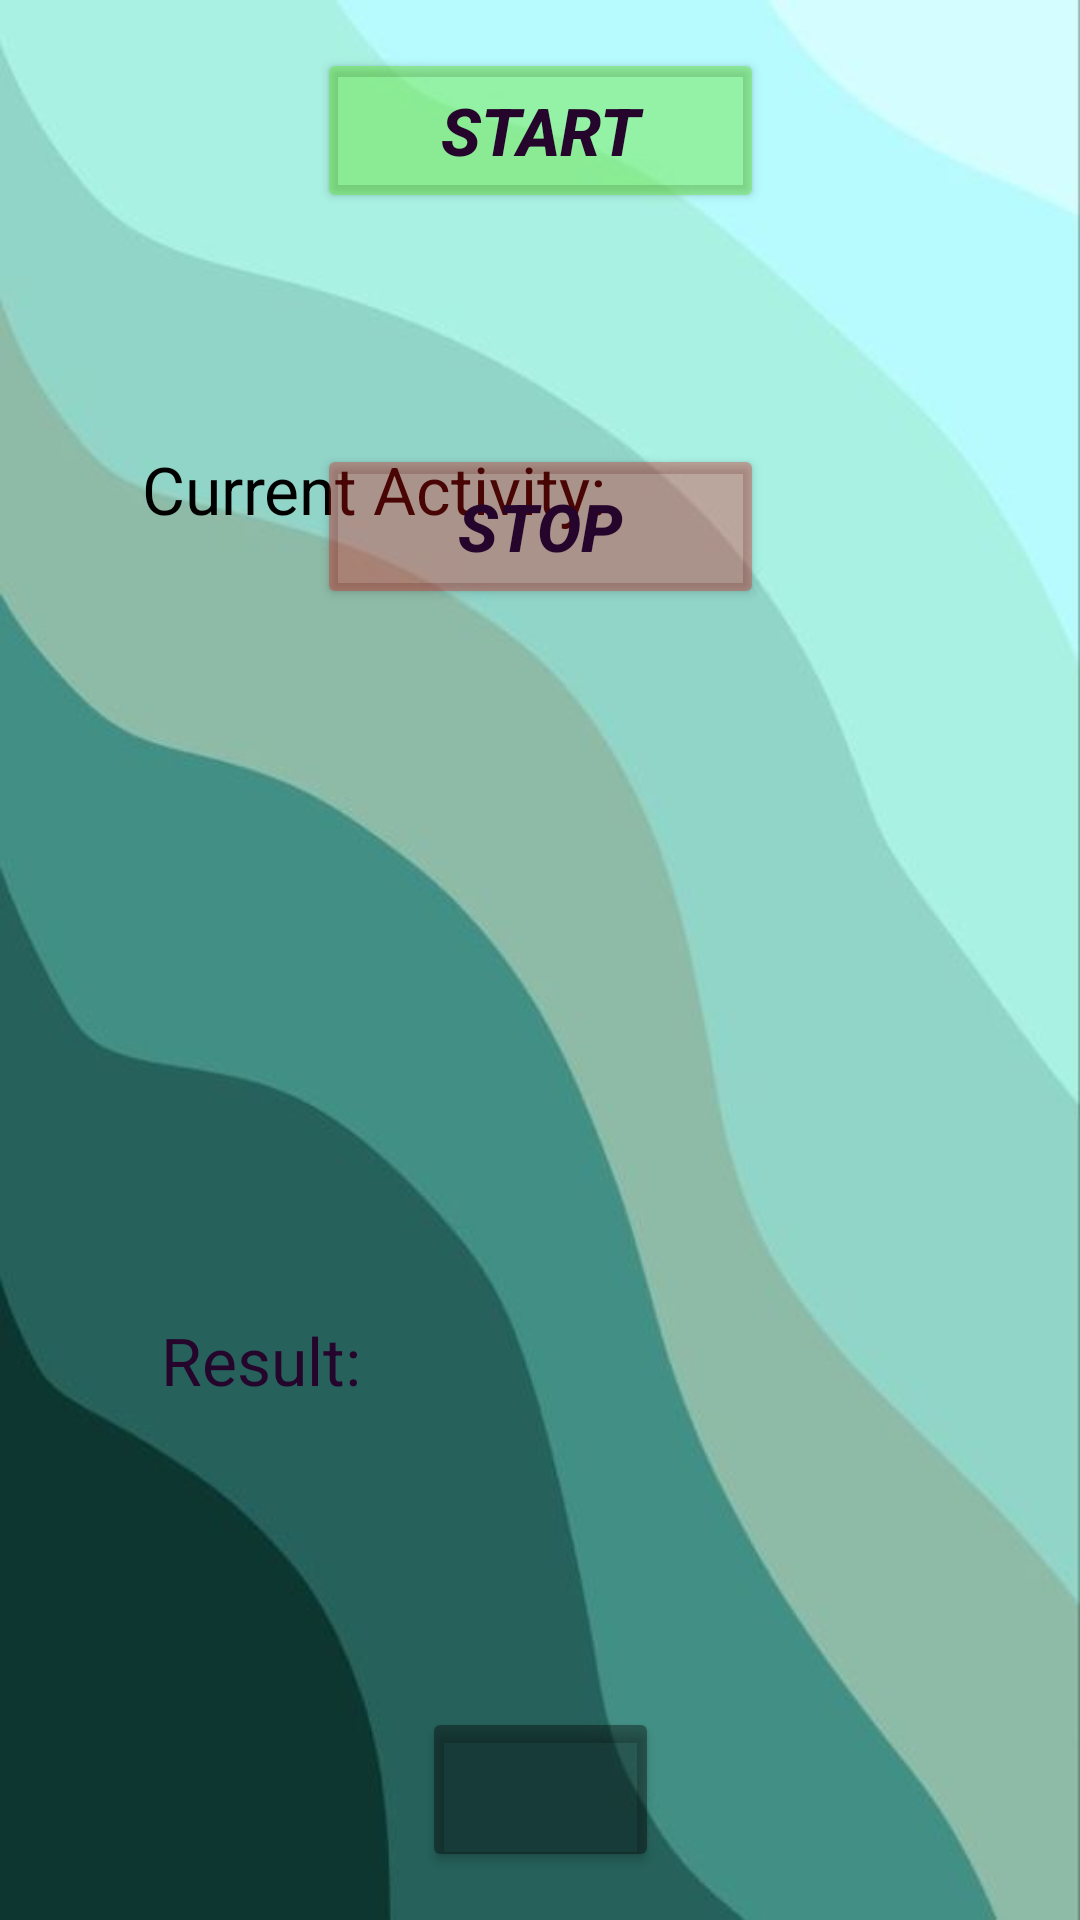

Reconstruct the res/layout file that produces this screen, plus the resources it refers to.
<!-- AndroidManifest.xml: application theme Theme.PhoneSensorReader -->
<!-- res/layout/activity_har.xml -->
<?xml version="1.0" encoding="utf-8"?>
<androidx.constraintlayout.widget.ConstraintLayout xmlns:android="http://schemas.android.com/apk/res/android"
    xmlns:app="http://schemas.android.com/apk/res-auto"
    xmlns:tools="http://schemas.android.com/tools"
    android:layout_width="match_parent"
    android:layout_height="match_parent"
    android:orientation="vertical"
    android:background="@drawable/wallpaper"
    tools:context=".HARFragment">


    <Button
        android:id="@+id/publish"
        android:layout_width="149dp"
        android:layout_height="55dp"
        android:layout_marginTop="16dp"
        android:backgroundTint="#5B52DF06"
        android:text="@string/startR"
        android:textColor="#25052C"
        android:textColorHighlight="#FF52DF06"
        android:textSize="22sp"
        android:textStyle="bold|italic"
        app:layout_constraintEnd_toEndOf="parent"
        app:layout_constraintStart_toStartOf="parent"
        app:layout_constraintTop_toTopOf="parent" />

    <TextView
        android:id="@+id/textViewStatus"
        android:layout_width="wrap_content"
        android:layout_height="wrap_content"
        android:gravity="center"
        android:hint="Current Activity:"
        android:text="Current Activity:"
        android:textColor="#000000"
        android:textSize="22sp"
        app:layout_constraintBottom_toBottomOf="parent"
        app:layout_constraintEnd_toEndOf="parent"
        app:layout_constraintHorizontal_bias="0.231"
        app:layout_constraintStart_toStartOf="parent"
        app:layout_constraintTop_toTopOf="parent"
        app:layout_constraintVertical_bias="0.243"
        tools:ignore="MissingConstraints" />

    <TextView
        android:id="@+id/textViewFeedback"
        android:layout_width="wrap_content"
        android:layout_height="wrap_content"
        android:layout_marginBottom="172dp"
        android:gravity="center"
        android:hint="Result: "
        android:text="Result:"
        android:textColor="#25052C"
        android:textSize="22sp"
        app:layout_constraintBottom_toBottomOf="parent"
        app:layout_constraintEnd_toEndOf="parent"
        app:layout_constraintHorizontal_bias="0.177"
        app:layout_constraintStart_toStartOf="parent"
        tools:ignore="MissingConstraints" />

    <Button
        android:id="@+id/stopPublish"
        android:layout_width="149dp"
        android:layout_height="55dp"
        android:layout_marginTop="148dp"
        android:backgroundTint="#54DD0E0E"
        android:text="STOP"
        android:textColor="#25052C"
        android:textColorHighlight="#800606"
        android:textSize="22sp"
        android:textStyle="bold|italic"
        app:layout_constraintEnd_toEndOf="parent"
        app:layout_constraintStart_toStartOf="parent"
        app:layout_constraintTop_toTopOf="parent" />

    <Button
        android:id="@+id/backButton"
        android:layout_width="79dp"
        android:layout_height="55dp"
        android:layout_marginBottom="16dp"
        android:backgroundTint="#63000000"
        android:textColor="#FF0000"
        android:textSize="11sp"
        android:textStyle="bold|italic"
        app:layout_constraintBottom_toBottomOf="parent"
        app:layout_constraintEnd_toEndOf="parent"
        app:layout_constraintStart_toStartOf="parent"
        tools:ignore="MissingConstraints" />

</androidx.constraintlayout.widget.ConstraintLayout>
<!-- resources referenced by this layout -->
<resources>
  <!-- drawable wallpaper: jpg bitmap (drawable, 14928 bytes) -->
  <string name="startR">Start</string>
  <style name="Theme.PhoneSensorReader" parent="Theme.MaterialComponents.DayNight.DarkActionBar">
          
          <item name="colorPrimary">@color/purple_500</item>
          <item name="colorPrimaryVariant">@color/purple_700</item>
          <item name="colorOnPrimary">@color/white</item>
          
          <item name="colorSecondary">@color/teal_200</item>
          <item name="colorSecondaryVariant">@color/teal_700</item>
          <item name="colorOnSecondary">@color/black</item>
          
          <item name="android:statusBarColor" tools:targetApi="l">?attr/colorPrimaryVariant</item>
          
      </style>
  <!-- not gathered from this repository: default colours our renderer supplied (Android Studio template values) -->
  <color name="purple_500">#FF6200EE</color>
  <color name="purple_700">#FF3700B3</color>
  <color name="teal_200">#FF03DAC5</color>
  <color name="teal_700">#FF018786</color>
  <color name="black">#FF000000</color>
  <color name="white">#FFFFFFFF</color>
</resources>
